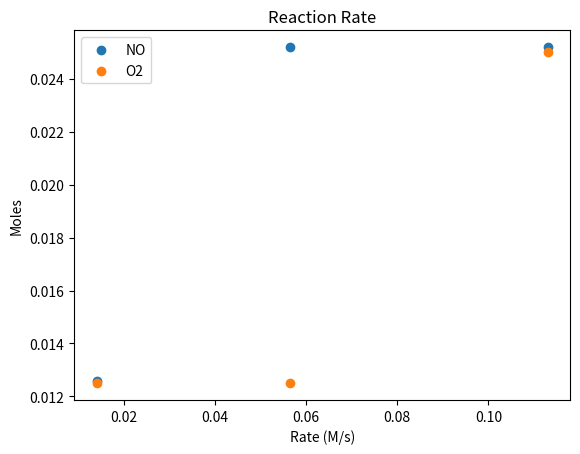

This figure's Python source:
import matplotlib.pyplot as plt
import numpy as np

rates = np.array([1.41e-2, 1.13e-1, 5.64e-2])
NO = np.array([0.0126, 0.0252, 0.0252])
O2 = np.array([0.0125, 0.025, 0.0125])

plt.xlabel("Rate (M/s)")
plt.ylabel("Moles")
plt.title("Reaction Rate")

plt.scatter(rates, NO, label = "NO")
plt.scatter(rates, O2, label = "O2")
plt.legend()
plt.show()
